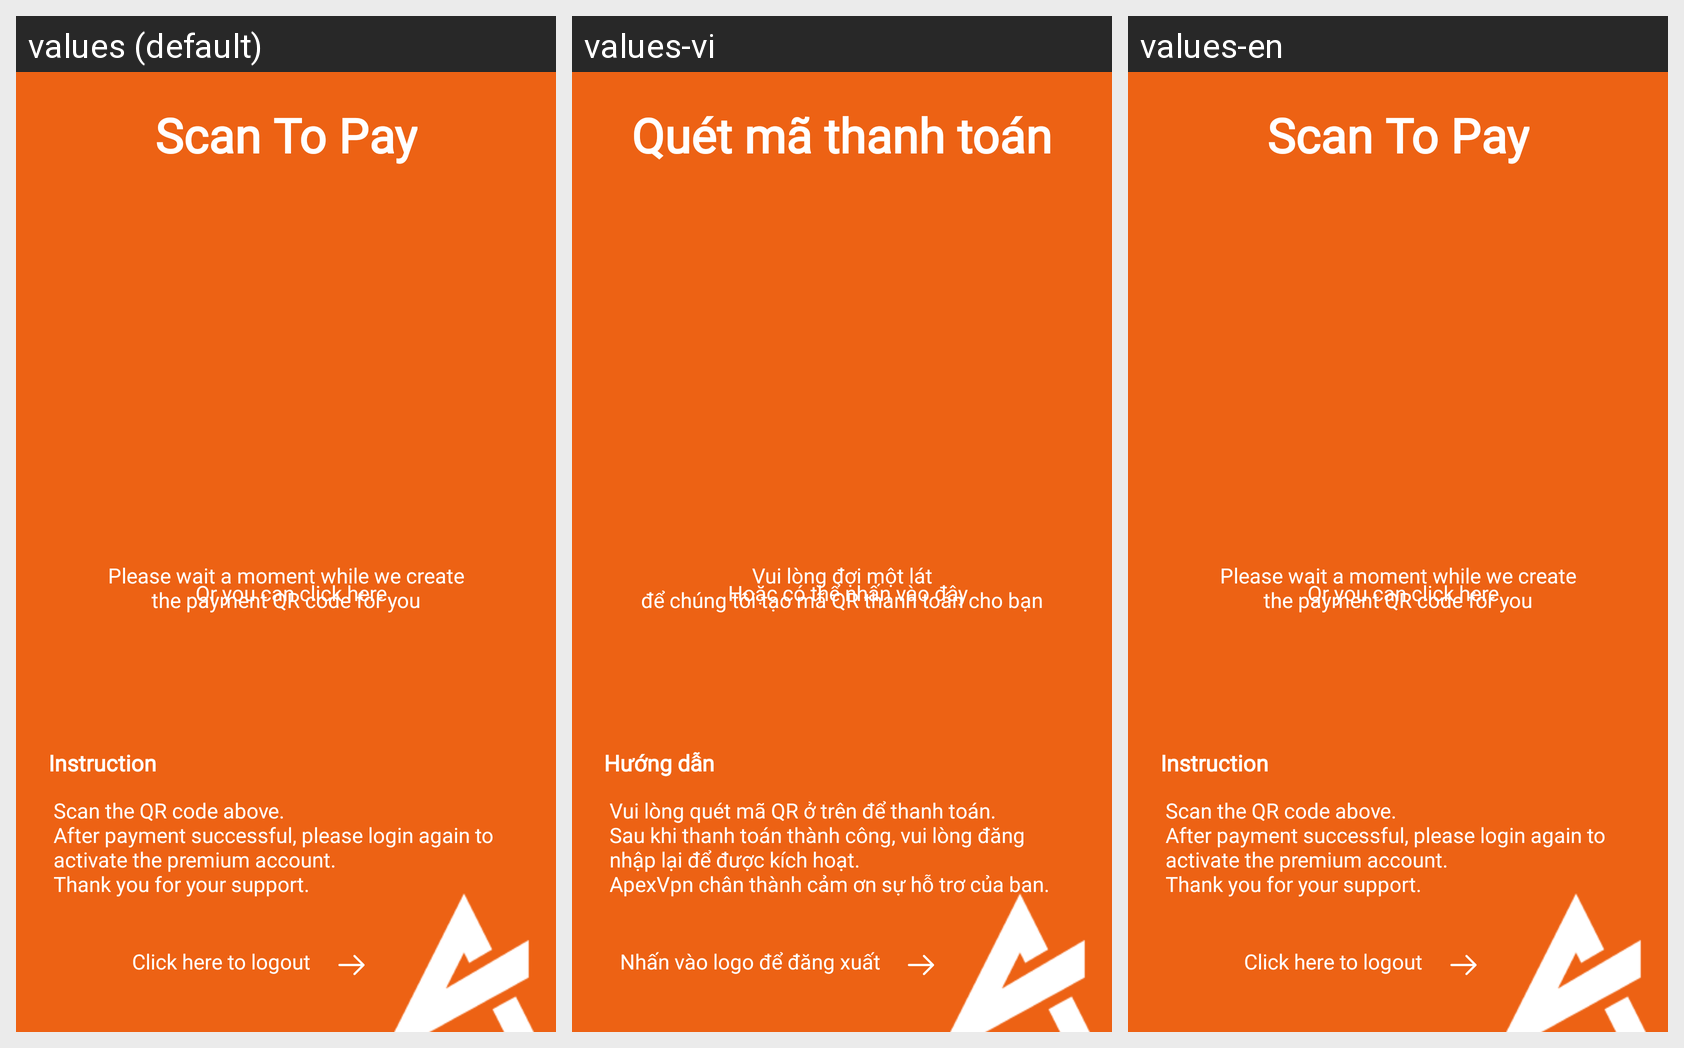

Strings drawn on this Android screen and how each of the app's shown locales translates them:
Android screen res/layout/activity_payment_vip.xml rendered under 3 locales, left to right: values (default), values-vi, values-en. Device: Nexus 5 (rendered at 1080×1920; each locale shown at half size, 540×960, under a caption strip naming it); theme Theme.App_vpn.
Strings drawn on this screen, with the default value and each locale's value (text and hints the layout hard-codes, and strings that could not be matched under every locale, appear in the picture but are not listed):

payment_title
  values: Scan To Pay
  values-vi: Quét mã thanh toán
  values-en: Scan To Pay

create_payment_loading
  values: Please wait a moment while we create
      the payment QR code for you
  values-vi: Vui lòng đợi một lát
      để chúng tôi tạo mã QR thanh toán cho bạn
  values-en: Please wait a moment while we create
      the payment QR code for you

payment_instruction
  values: Instruction
  values-vi: Hướng dẫn
  values-en: Instruction

payment_instruct_detail
  values: Scan the QR code above. 
      After payment successful, please login again to activate the premium account. 
      Thank you for your support.
  values-vi: Vui lòng quét mã QR ở trên để thanh toán. 
      Sau khi thanh toán thành công, vui lòng đăng nhập lại để được kích hoạt. 
      ApexVpn chân thành cảm ơn sự hỗ trợ của bạn.
  values-en: Scan the QR code above. 
      After payment successful, please login again to activate the premium account. 
      Thank you for your support.

or_you_can_click_here
  values: Or you can click here
  values-vi: Hoặc có thể nhấn vào đây
  values-en: Or you can click here

click_here_logout
  values: Click here to logout
  values-vi: Nhấn vào logo để đăng xuất
  values-en: Click here to logout
